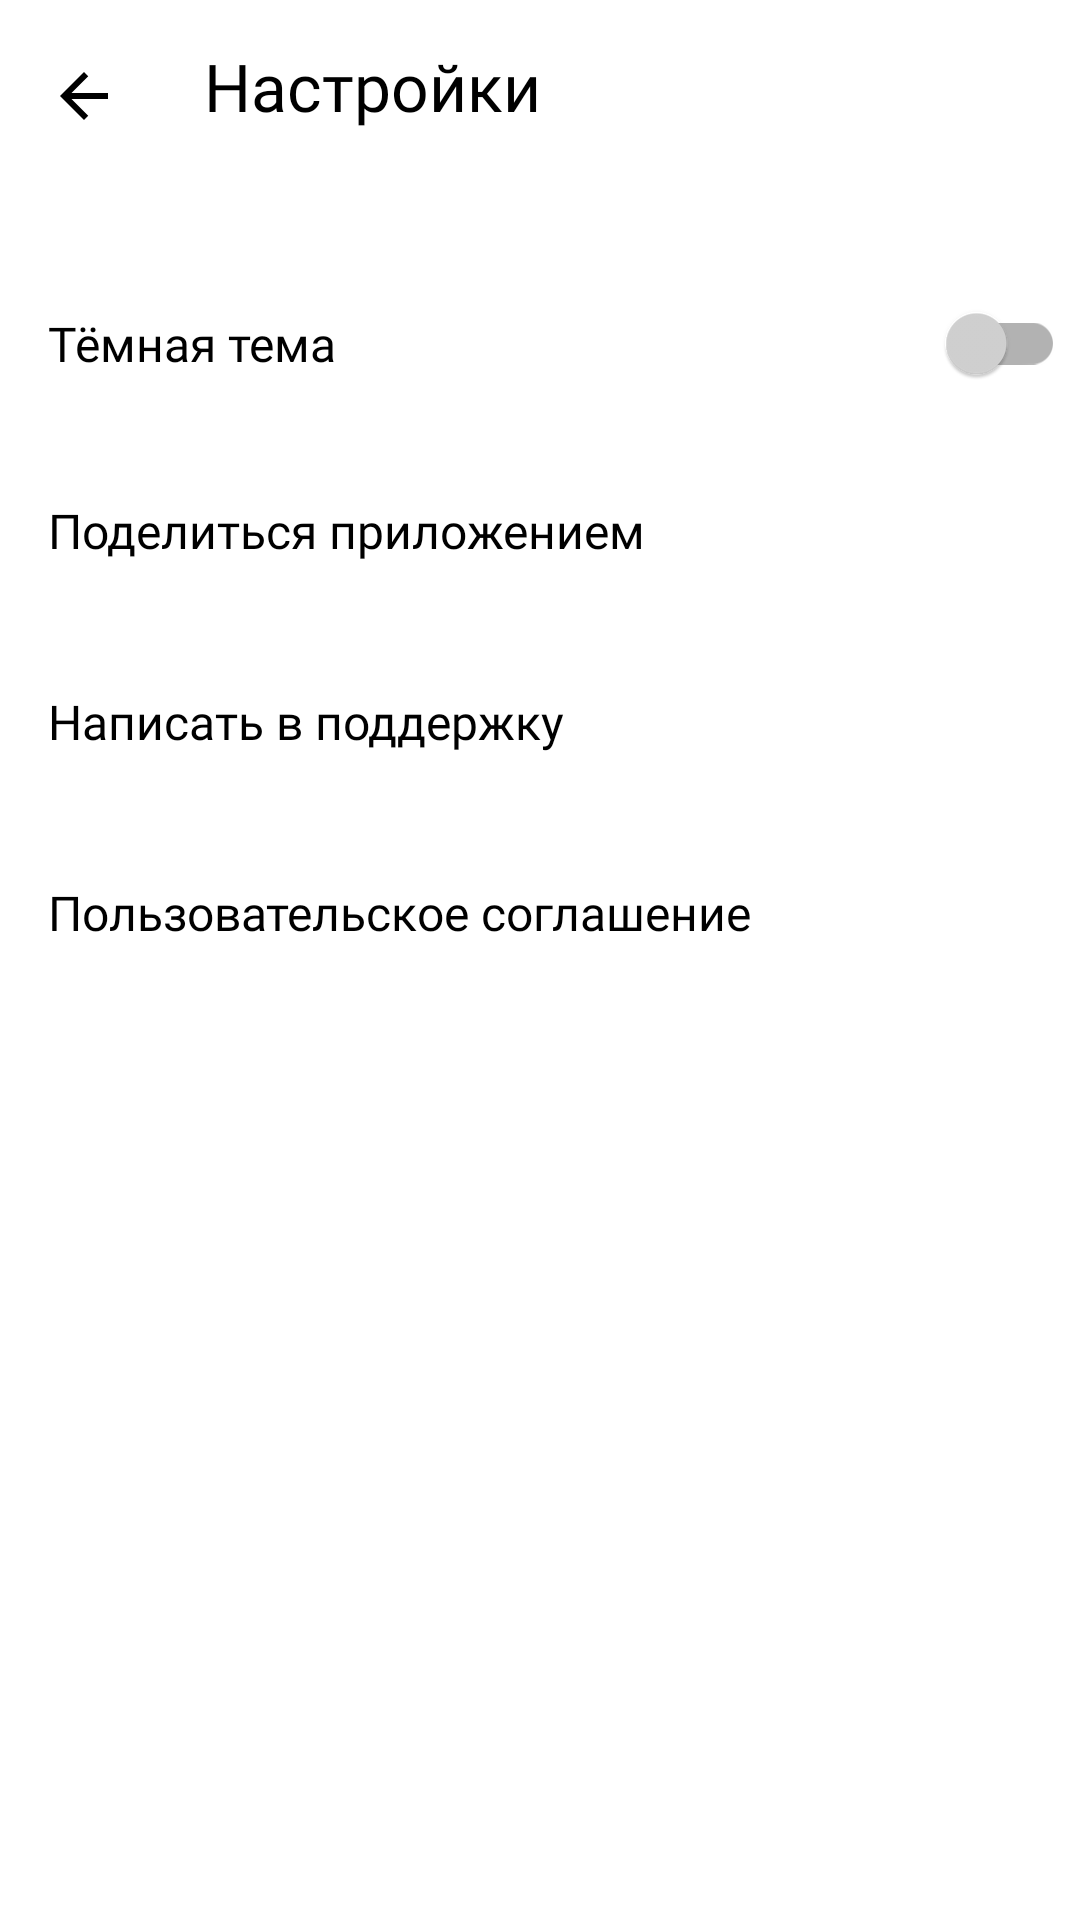

Layout XML and referenced resources for this Android screen:
<!-- AndroidManifest.xml: application theme Theme.MaterialComponents.DayNight.NoActionBar -->
<!-- res/layout/activity_settings.xml -->
<?xml version="1.0" encoding="utf-8"?>
<LinearLayout xmlns:android="http://schemas.android.com/apk/res/android"
    xmlns:app="http://schemas.android.com/apk/res-auto"
    xmlns:tools="http://schemas.android.com/tools"
    android:layout_width="match_parent"
    android:layout_height="match_parent"
    android:background="@color/settings_screen_background"
    android:orientation="vertical"
    android:id="@+id/main"
    tools:context=".SettingsActivity">


    <LinearLayout
        android:layout_width="match_parent"
        android:layout_height="wrap_content"
        android:orientation="horizontal">


        <ImageView
            android:id="@+id/settings_back"
            android:layout_width="wrap_content"
            android:layout_height="wrap_content"
            android:layout_marginStart="@dimen/padding_start"
            android:layout_marginTop="@dimen/corner_margin"
            android:src="@drawable/arrow"
            app:tint="@color/back" />

        <TextView
            android:layout_width="wrap_content"
            android:layout_height="wrap_content"
            android:layout_marginStart="28dp"
            android:layout_marginTop="@dimen/margin_title_top"
            android:text="@string/settings"
            android:textColor="@color/text_color"
            android:textSize="22sp"
            android:fontFamily="@font/ys_display_medium"/>

    </LinearLayout>

    <androidx.appcompat.widget.SwitchCompat
        android:id="@+id/switch_btn"
        style="@style/ButtonSettingsScreenStyle"
        android:layout_height="@dimen/button_height"
        android:layout_marginTop="40dp"
        android:backgroundTint="@color/white"
        android:letterSpacing="0"
        android:paddingStart="@dimen/padding_start"
        android:paddingEnd="5dp"
        android:text="@string/dark_theme"
        android:textAlignment="textStart"
        android:textAllCaps="false"
        app:thumbTint="@color/switch_thumb_selector"
        tools:ignore="UseSwitchCompatOrMaterialXml"

        />

    <TextView
        android:id="@+id/share_pril"
        android:layout_height="wrap_content"
        android:paddingVertical="@dimen/main_paddingVertical"
        android:paddingEnd="@dimen/main_paddingEnd"
        android:text="@string/share"
        app:drawableEndCompat="@drawable/share"
        style="@style/ButtonSettingsScreenStyle"/>

    <TextView
        android:id="@+id/support"
        android:layout_height="wrap_content"
        android:paddingVertical="@dimen/main_paddingVertical"
        android:paddingEnd="@dimen/main_paddingEnd"
        android:text="@string/support"
        app:drawableEndCompat="@drawable/support"
        style="@style/ButtonSettingsScreenStyle"/>

    <TextView
        android:id="@+id/agree"
        android:layout_height="wrap_content"
        android:paddingVertical="@dimen/main_paddingVertical"
        android:paddingEnd="@dimen/main_paddingEnd"
        android:text="@string/agreement"
        app:drawableEndCompat="@drawable/license"
        style="@style/ButtonSettingsScreenStyle"/>

</LinearLayout>
<!-- resources referenced by this layout -->
<resources>
  <color name="back">#FF000000</color>
  <color name="settings_screen_background">#FFFFFFFF</color>
  <color name="text_color">#FF000000</color>
  <color name="white">#FFFFFFFF</color>
  <dimen name="button_height">61dp</dimen>
  <dimen name="corner_margin">20dp</dimen>
  <dimen name="main_paddingEnd">12dp</dimen>
  <dimen name="main_paddingVertical">21dp</dimen>
  <dimen name="margin_title_top">14dp</dimen>
  <dimen name="padding_start">16dp</dimen>
  <!-- drawable arrow (drawable) -->
  <vector xmlns:android="http://schemas.android.com/apk/res/android"
      android:width="24dp"
      android:height="24dp"
      android:viewportWidth="24"
      android:viewportHeight="24">
    <path
        android:pathData="M20,11H7.83L13.42,5.41L12,4L4,12L12,20L13.41,18.59L7.83,13H20V11Z"
        android:fillColor="@color/icon_placeholder"/>
  </vector>
  <string name="agreement">Пользовательское соглашение</string>
  <string name="dark_theme">Тёмная тема</string>
  <string name="settings">Настройки</string>
  <string name="share">Поделиться приложением</string>
  <string name="support">Написать в поддержку</string>
  <style name="ButtonSettingsScreenStyle">
          <item name="android:layout_width">match_parent</item>
          <item name="android:paddingStart">@dimen/padding_start</item>
          <item name="android:textSize">@dimen/set_text_size</item>
          <item name="android:textColor">@color/text_color</item>
          <item name="android:fontFamily">@font/ys_display_regular</item>
      </style>
  <color name="icon_placeholder">#1A1B22</color>
  <dimen name="set_text_size">16sp</dimen>
</resources>
